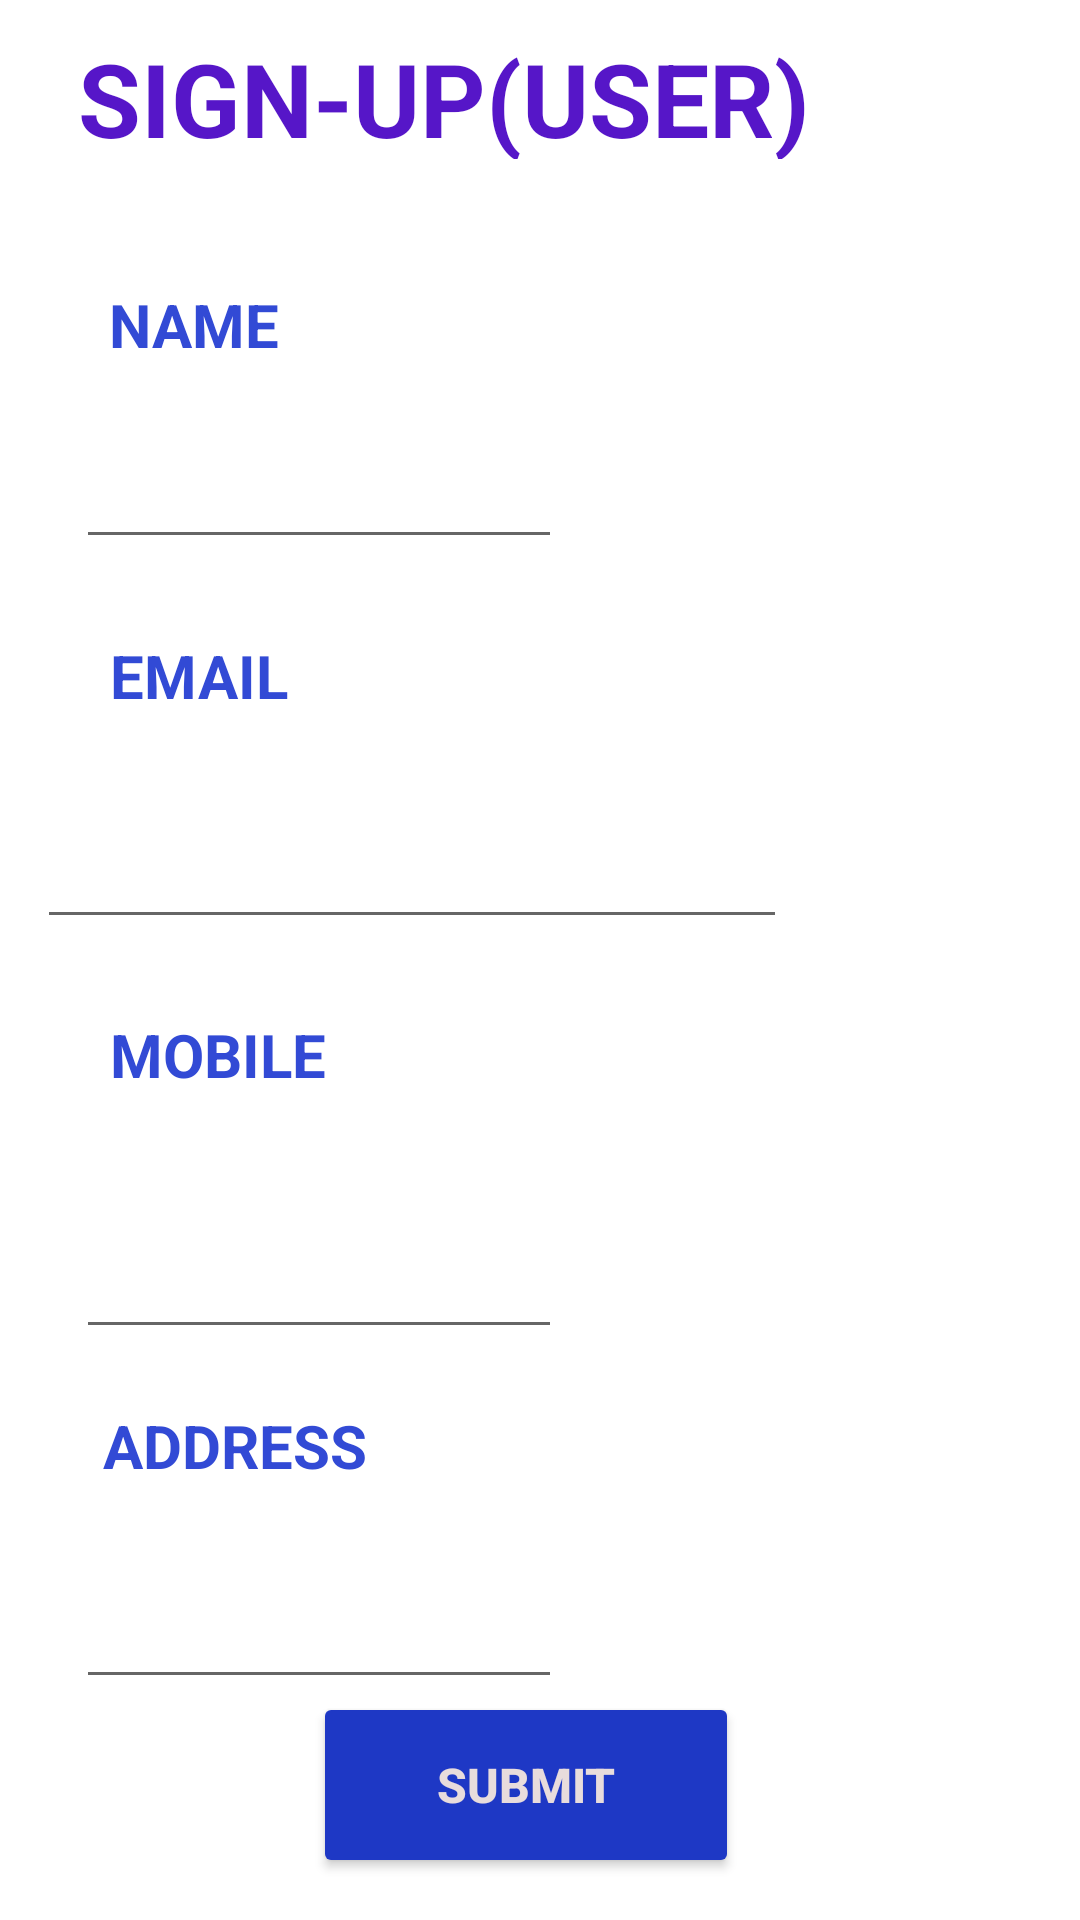

Android layout source for this screen:
<!-- AndroidManifest.xml: application theme Theme.STRAYCARE -->
<!-- res/layout/activity_usersignup.xml -->
<?xml version="1.0" encoding="utf-8"?>
<androidx.constraintlayout.widget.ConstraintLayout xmlns:android="http://schemas.android.com/apk/res/android"
    xmlns:app="http://schemas.android.com/apk/res-auto"
    xmlns:tools="http://schemas.android.com/tools"
    android:layout_width="match_parent"
    android:layout_height="match_parent"
    tools:context=".usersignup">
    <TextView
        android:id="@+id/USERSIGNUPHEAD"
        android:layout_width="362dp"
        android:layout_height="63dp"
        android:backgroundTint="#9B6FE6"
        android:padding="10dp"
        android:text="  SIGN-UP(USER)"
        android:textColor="#5616C8"
        android:textSize="34sp"
        android:textStyle="bold"
        app:layout_constraintBottom_toBottomOf="parent"
        app:layout_constraintEnd_toEndOf="parent"
        app:layout_constraintHorizontal_bias="0.568"
        app:layout_constraintStart_toStartOf="parent"
        app:layout_constraintTop_toTopOf="parent"
        app:layout_constraintVertical_bias="0.0" />

    <TextView
        android:id="@+id/SIGNUPuserNAME"
        android:layout_width="97dp"
        android:layout_height="52dp"
        android:padding="10dp"
        android:text="NAME"
        android:textColor="#324AD5"
        android:textSize="20sp"
        android:textStyle="bold"
        app:layout_constraintBottom_toBottomOf="parent"
        app:layout_constraintEnd_toEndOf="parent"
        app:layout_constraintHorizontal_bias="0.1"
        app:layout_constraintStart_toStartOf="parent"
        app:layout_constraintTop_toTopOf="parent"
        app:layout_constraintVertical_bias="0.144" />

    <EditText
        android:id="@+id/SIGNUPuserNAMEINPUT"
        android:layout_width="162dp"
        android:layout_height="51dp"
        app:layout_constraintBottom_toBottomOf="parent"
        app:layout_constraintEnd_toEndOf="parent"
        app:layout_constraintHorizontal_bias="0.128"
        app:layout_constraintStart_toStartOf="parent"
        app:layout_constraintTop_toTopOf="parent"
        app:layout_constraintVertical_bias="0.23" />

    <TextView
        android:id="@+id/SIGNUPuserEMAIL"
        android:layout_width="97dp"
        android:layout_height="52dp"
        android:padding="10dp"
        android:text="EMAIL"
        android:textColor="#324AD5"
        android:textSize="20sp"
        android:textStyle="bold"
        app:layout_constraintBottom_toBottomOf="parent"
        app:layout_constraintEnd_toEndOf="parent"
        app:layout_constraintHorizontal_bias="0.101"
        app:layout_constraintStart_toStartOf="parent"
        app:layout_constraintTop_toTopOf="parent"
        app:layout_constraintVertical_bias="0.343" />

    <EditText
        android:id="@+id/SIGNUPuserEMAILINPUT"
        android:layout_width="250dp"
        android:layout_height="51dp"
        app:layout_constraintBottom_toBottomOf="parent"
        app:layout_constraintEnd_toEndOf="parent"
        app:layout_constraintHorizontal_bias="0.112"
        app:layout_constraintStart_toStartOf="parent"
        app:layout_constraintTop_toTopOf="parent"
        app:layout_constraintVertical_bias="0.445" />

    <TextView
        android:id="@+id/SIGNUPuserMOBILE"
        android:layout_width="97dp"
        android:layout_height="52dp"
        android:padding="10dp"
        android:text="MOBILE "
        android:textColor="#324AD5"
        android:textSize="20sp"
        android:textStyle="bold"
        app:layout_constraintBottom_toBottomOf="parent"
        app:layout_constraintEnd_toEndOf="parent"
        app:layout_constraintHorizontal_bias="0.101"
        app:layout_constraintStart_toStartOf="parent"
        app:layout_constraintTop_toTopOf="parent"
        app:layout_constraintVertical_bias="0.558" />

    <EditText
        android:id="@+id/SIGNUPuserMOBILEINPUT"
        android:layout_width="162dp"
        android:layout_height="51dp"
        app:layout_constraintBottom_toBottomOf="parent"
        app:layout_constraintEnd_toEndOf="parent"
        app:layout_constraintHorizontal_bias="0.128"
        app:layout_constraintStart_toStartOf="parent"
        app:layout_constraintTop_toTopOf="parent"
        app:layout_constraintVertical_bias="0.677" />

    <TextView
        android:id="@+id/SIGNUPuserADDRESS"
        android:layout_width="120dp"
        android:layout_height="50dp"
        android:padding="10dp"
        android:text="ADDRESS"
        android:textColor="#324AD5"
        android:textSize="20sp"
        android:textStyle="bold"
        app:layout_constraintBottom_toBottomOf="parent"
        app:layout_constraintEnd_toEndOf="parent"
        app:layout_constraintHorizontal_bias="0.101"
        app:layout_constraintStart_toStartOf="parent"
        app:layout_constraintTop_toTopOf="parent"
        app:layout_constraintVertical_bias="0.777" />

    <EditText
        android:id="@+id/SIGNUPuserADDRESSINPUT"
        android:layout_width="162dp"
        android:layout_height="51dp"
        app:layout_constraintBottom_toBottomOf="parent"
        app:layout_constraintEnd_toEndOf="parent"
        app:layout_constraintHorizontal_bias="0.128"
        app:layout_constraintStart_toStartOf="parent"
        app:layout_constraintTop_toTopOf="parent"
        app:layout_constraintVertical_bias="0.875" />

    <Button
        android:id="@+id/userSIGNUPBUTTON"
        android:layout_width="142dp"
        android:layout_height="62dp"
        android:backgroundTint="#1E38C5"
        android:text="SUBMIT"
        android:textColor="#E8DCDC"
        android:textSize="16sp"
        android:textStyle="bold"
        android:onClick="Register"
        app:layout_constraintBottom_toBottomOf="parent"
        app:layout_constraintEnd_toEndOf="parent"
        app:layout_constraintHorizontal_bias="0.479"
        app:layout_constraintStart_toStartOf="parent"
        app:layout_constraintTop_toTopOf="parent"
        app:layout_constraintVertical_bias="0.976"
        tools:ignore="OnClick" />
</androidx.constraintlayout.widget.ConstraintLayout>
<!-- resources referenced by this layout -->
<resources>
  <style name="Theme.STRAYCARE" parent="Theme.MaterialComponents.DayNight.DarkActionBar">
          
          <item name="colorPrimary">@color/purple_500</item>
          <item name="colorPrimaryVariant">@color/purple_700</item>
          <item name="colorOnPrimary">@color/white</item>
          
          <item name="colorSecondary">@color/teal_200</item>
          <item name="colorSecondaryVariant">@color/teal_700</item>
          <item name="colorOnSecondary">@color/black</item>
          
          <item name="android:statusBarColor" tools:targetApi="l">?attr/colorPrimaryVariant</item>
          
      </style>
  <!-- not gathered from this repository: default colours our renderer supplied (Android Studio template values) -->
  <color name="purple_500">#FF6200EE</color>
  <color name="purple_700">#FF3700B3</color>
  <color name="teal_200">#FF03DAC5</color>
  <color name="teal_700">#FF018786</color>
  <color name="black">#FF000000</color>
  <color name="white">#FFFFFFFF</color>
</resources>
